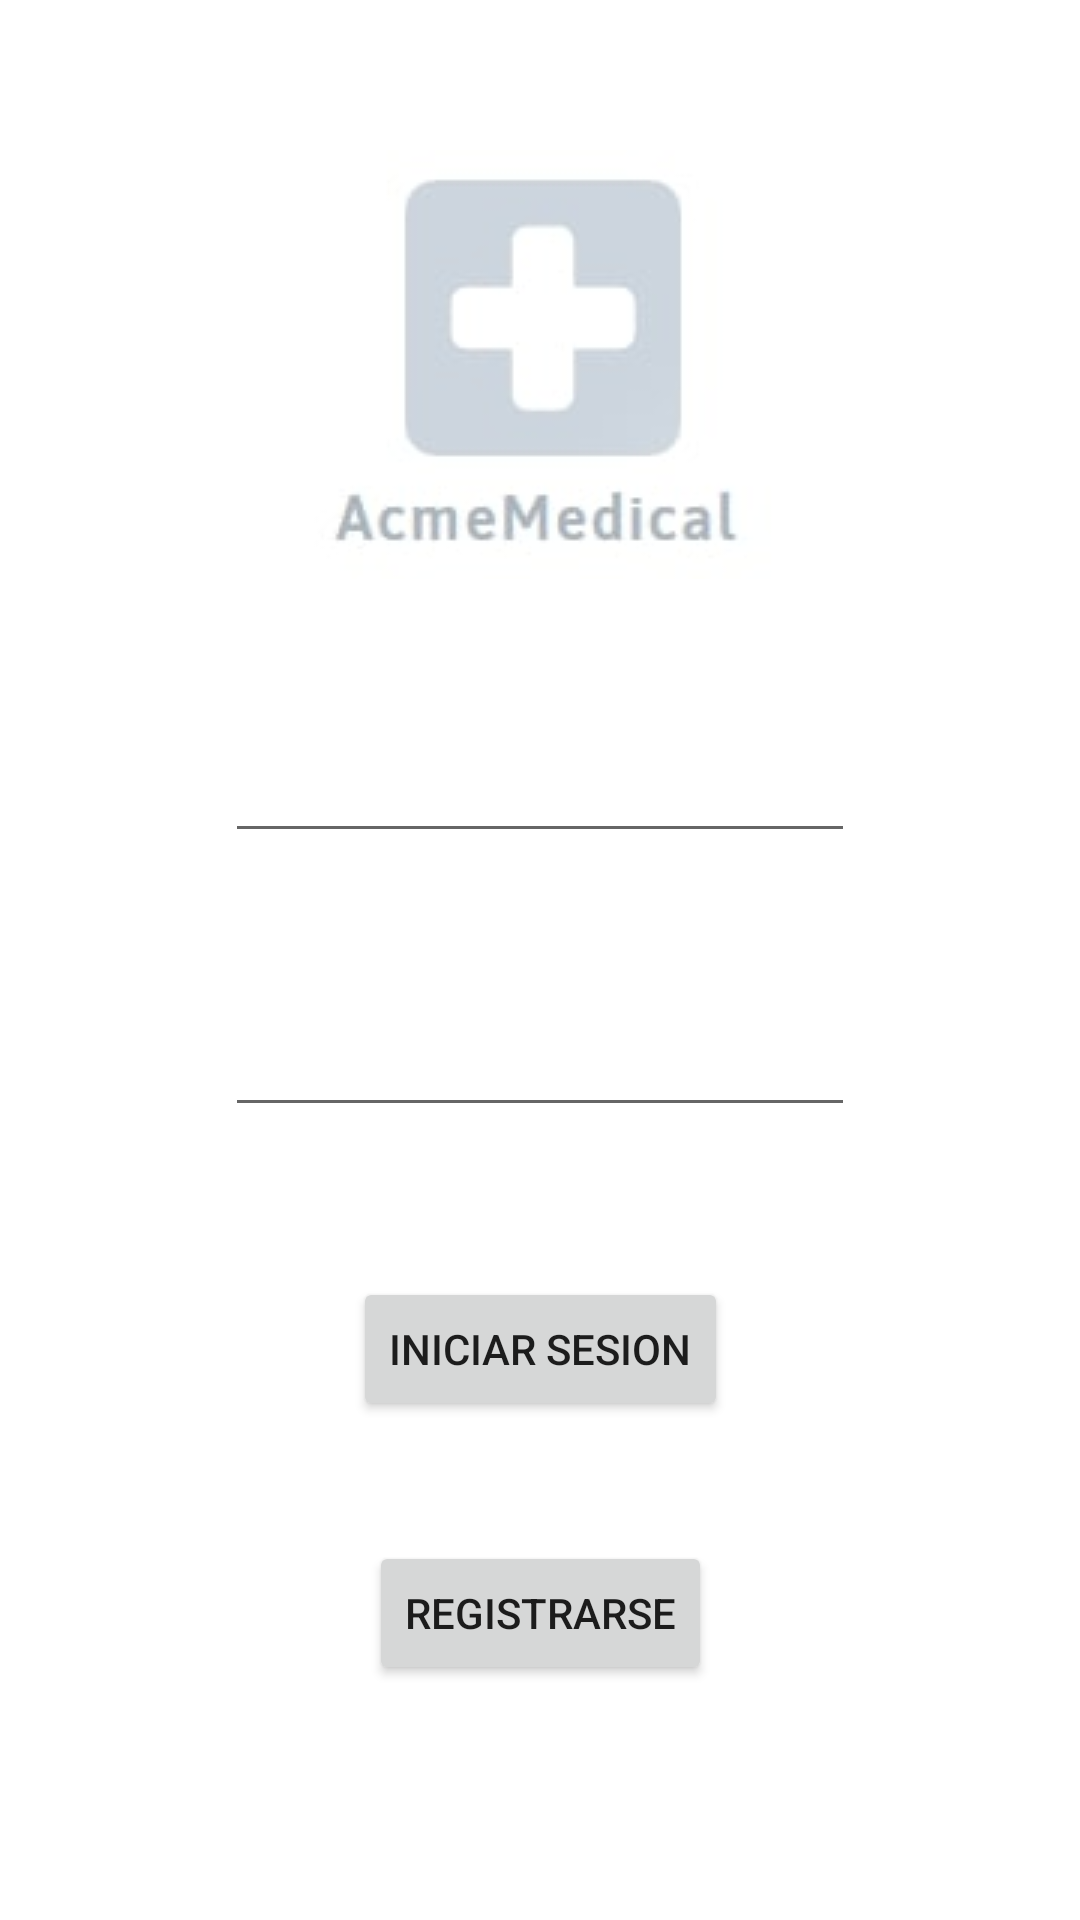

Reconstruct the res/layout file that produces this screen, plus the resources it refers to.
<!-- AndroidManifest.xml: application theme Theme.AcmeMedical -->
<!-- res/layout/activity_login.xml -->
<?xml version="1.0" encoding="utf-8"?>
<androidx.constraintlayout.widget.ConstraintLayout xmlns:android="http://schemas.android.com/apk/res/android"
    xmlns:app="http://schemas.android.com/apk/res-auto"
    xmlns:tools="http://schemas.android.com/tools"
    android:layout_width="match_parent"
    android:layout_height="match_parent"
    tools:context=".LoginActivity">

    <ImageView
        android:id="@+id/iv_usuario"
        android:layout_width="wrap_content"
        android:layout_height="wrap_content"
        android:layout_marginStart="8dp"
        android:layout_marginTop="50dp"
        android:layout_marginEnd="8dp"
        app:layout_constraintEnd_toEndOf="parent"
        app:layout_constraintStart_toStartOf="parent"
        app:layout_constraintTop_toTopOf="parent"
        app:srcCompat="@drawable/acmemedical" />

    <EditText
        android:id="@+id/et_correo"
        android:layout_width="wrap_content"
        android:layout_height="wrap_content"
        android:layout_marginStart="8dp"
        android:layout_marginTop="50dp"
        android:layout_marginEnd="8dp"
        android:ems="10"
        android:inputType="textEmailAddress"
        app:layout_constraintEnd_toEndOf="parent"
        app:layout_constraintStart_toStartOf="parent"
        app:layout_constraintTop_toBottomOf="@+id/iv_usuario" />

    <EditText
        android:id="@+id/et_password"
        android:layout_width="wrap_content"
        android:layout_height="wrap_content"
        android:layout_marginStart="8dp"
        android:layout_marginTop="50dp"
        android:layout_marginEnd="8dp"
        android:ems="10"
        android:inputType="textPassword"
        app:layout_constraintEnd_toEndOf="parent"
        app:layout_constraintStart_toStartOf="parent"
        app:layout_constraintTop_toBottomOf="@+id/et_correo" />

    <Button
        android:id="@+id/bt_iniciar_sesion"
        android:layout_width="wrap_content"
        android:layout_height="wrap_content"
        android:layout_marginStart="8dp"
        android:layout_marginTop="50dp"
        android:layout_marginEnd="8dp"
        android:text="Iniciar Sesion"
        app:layout_constraintEnd_toEndOf="parent"
        app:layout_constraintStart_toStartOf="parent"
        app:layout_constraintTop_toBottomOf="@+id/et_password" />

    <Button
        android:id="@+id/bt_registrarse"
        android:layout_width="wrap_content"
        android:layout_height="wrap_content"
        android:layout_marginStart="8dp"
        android:layout_marginTop="40dp"
        android:layout_marginEnd="8dp"
        android:text="Registrarse"
        app:layout_constraintEnd_toEndOf="parent"
        app:layout_constraintStart_toStartOf="parent"
        app:layout_constraintTop_toBottomOf="@+id/bt_iniciar_sesion" />
</androidx.constraintlayout.widget.ConstraintLayout>
<!-- resources referenced by this layout -->
<resources>
  <!-- drawable acmemedical: jpg bitmap (drawable, 2920 bytes) -->
  <style name="Theme.AcmeMedical" parent="Theme.MaterialComponents.DayNight.DarkActionBar">
          
          <item name="colorPrimary">@color/purple_500</item>
          <item name="colorPrimaryVariant">@color/purple_700</item>
          <item name="colorOnPrimary">@color/white</item>
          
          <item name="colorSecondary">@color/teal_200</item>
          <item name="colorSecondaryVariant">@color/teal_700</item>
          <item name="colorOnSecondary">@color/black</item>
          
          <item name="android:statusBarColor" tools:targetApi="l">?attr/colorPrimaryVariant</item>
          
      </style>
  <!-- not gathered from this repository: default colours our renderer supplied (Android Studio template values) -->
  <color name="purple_500">#FF6200EE</color>
  <color name="purple_700">#FF3700B3</color>
  <color name="teal_200">#FF03DAC5</color>
  <color name="teal_700">#FF018786</color>
  <color name="black">#FF000000</color>
  <color name="white">#FFFFFFFF</color>
</resources>
